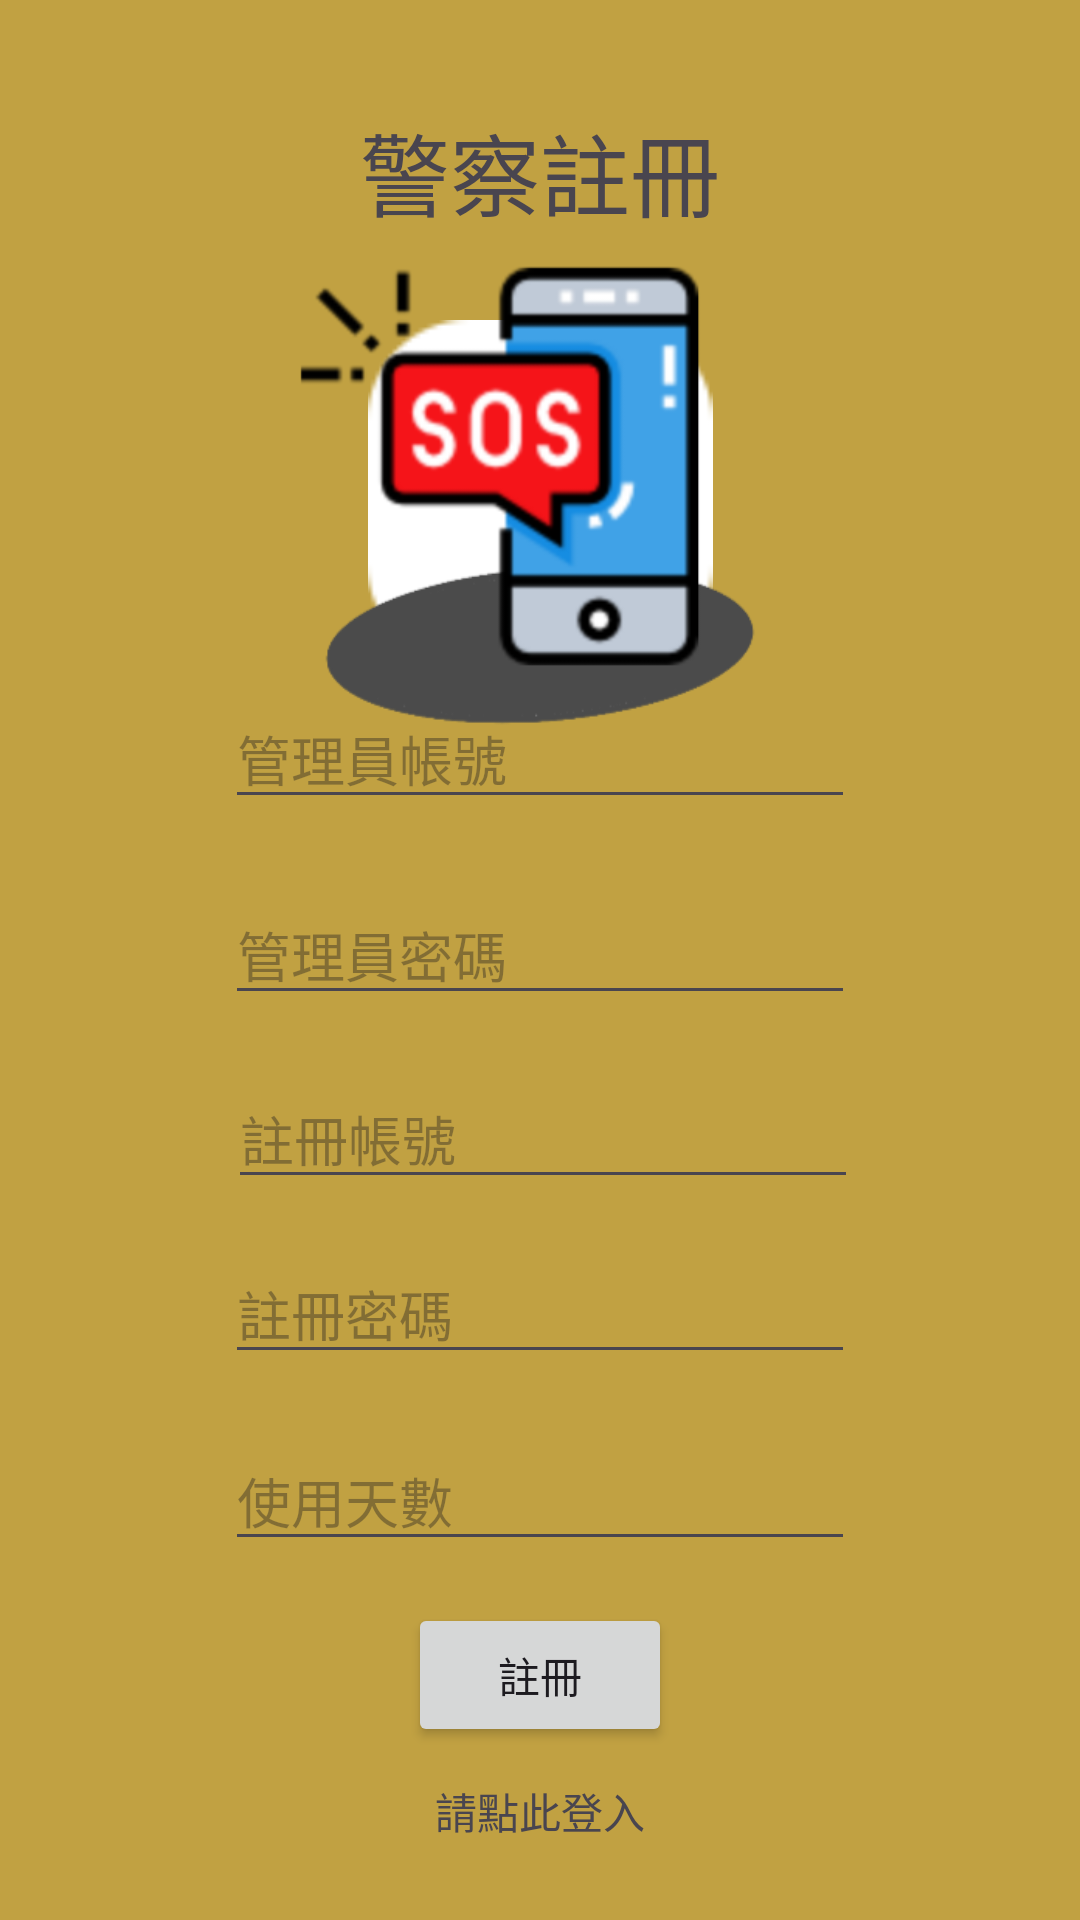

Produce the Android XML layout that renders to this screen, including the resource entries it uses.
<!-- AndroidManifest.xml: application theme Theme.Be_perfectly_safe -->
<!-- res/layout/activity_map_registration.xml -->
<?xml version="1.0" encoding="utf-8"?>
<androidx.constraintlayout.widget.ConstraintLayout xmlns:android="http://schemas.android.com/apk/res/android"
    xmlns:app="http://schemas.android.com/apk/res-auto"
    xmlns:tools="http://schemas.android.com/tools"
    android:layout_width="match_parent"
    android:layout_height="match_parent"
    android:background="#C1A142"
    tools:context=".map_registration">


    <TextView
        android:id="@+id/textView2"
        android:layout_width="wrap_content"
        android:layout_height="wrap_content"
        android:layout_marginStart="40dp"
        android:layout_marginTop="35dp"
        android:layout_marginBottom="20dp"
        android:text="警察註冊"
        android:textSize="30sp"
        app:layout_constraintBottom_toTopOf="@+id/imageView23"
        app:layout_constraintStart_toStartOf="@+id/imageView23"
        app:layout_constraintTop_toTopOf="parent" />

    <EditText
        android:id="@+id/master1"
        android:layout_width="wrap_content"
        android:layout_height="wrap_content"
        android:layout_marginBottom="22dp"
        android:ems="10"
        android:hint="管理員帳號"
        android:inputType="textPersonName"
        app:layout_constraintBottom_toTopOf="@+id/master2"
        app:layout_constraintEnd_toEndOf="parent"
        app:layout_constraintStart_toStartOf="parent"
        app:layout_constraintTop_toBottomOf="@+id/imageView23" />

    <EditText
        android:id="@+id/master2"
        android:layout_width="wrap_content"
        android:layout_height="wrap_content"
        android:layout_marginBottom="18dp"
        android:ems="10"
        android:hint="管理員密碼"
        android:inputType="textPersonName"
        app:layout_constraintBottom_toTopOf="@+id/res1"
        app:layout_constraintStart_toStartOf="@+id/master1"
        app:layout_constraintTop_toBottomOf="@+id/master1" />

    <EditText
        android:id="@+id/res1"
        android:layout_width="wrap_content"
        android:layout_height="wrap_content"
        android:layout_marginStart="1dp"
        android:layout_marginBottom="15dp"
        android:ems="10"
        android:hint="註冊帳號"
        android:inputType="textPersonName"
        app:layout_constraintBottom_toTopOf="@+id/res2"
        app:layout_constraintStart_toStartOf="@+id/master2"
        app:layout_constraintTop_toBottomOf="@+id/master2" />

    <EditText
        android:id="@+id/res2"
        android:layout_width="wrap_content"
        android:layout_height="wrap_content"
        android:layout_marginEnd="1dp"
        android:layout_marginBottom="19dp"
        android:ems="10"
        android:hint="註冊密碼"
        android:inputType="textPersonName"
        app:layout_constraintBottom_toTopOf="@+id/setday"
        app:layout_constraintEnd_toEndOf="@+id/res1"
        app:layout_constraintTop_toBottomOf="@+id/res1" />

    <Button
        android:id="@+id/submit"
        android:layout_width="wrap_content"
        android:layout_height="wrap_content"
        android:layout_marginBottom="11dp"
        android:text="註冊"
        app:layout_constraintBottom_toTopOf="@+id/loggin"
        app:layout_constraintEnd_toEndOf="parent"
        app:layout_constraintStart_toStartOf="parent"
        app:layout_constraintTop_toBottomOf="@+id/setday" />


    <EditText
        android:id="@+id/setday"
        android:layout_width="wrap_content"
        android:layout_height="wrap_content"
        android:layout_marginBottom="14dp"
        android:ems="10"
        android:hint="使用天數"
        android:inputType="textPersonName"
        app:layout_constraintBottom_toTopOf="@+id/submit"
        app:layout_constraintStart_toStartOf="@+id/res2"
        app:layout_constraintTop_toBottomOf="@+id/res2" />

    <TextView
        android:id="@+id/loggin"
        android:layout_width="wrap_content"
        android:layout_height="wrap_content"
        android:layout_marginStart="9dp"
        android:layout_marginBottom="26dp"
        android:text="請點此登入"
        app:layout_constraintBottom_toBottomOf="parent"
        app:layout_constraintStart_toStartOf="@+id/submit"
        app:layout_constraintTop_toBottomOf="@+id/submit" />

    <ImageView
        android:id="@+id/imageView23"
        android:layout_width="200dp"
        android:layout_height="0dp"
        android:layout_margin="8dp"

        android:layout_marginBottom="19dp"
        app:layout_constraintBottom_toTopOf="@+id/master1"
        app:layout_constraintEnd_toEndOf="parent"
        app:layout_constraintStart_toStartOf="parent"
        app:layout_constraintTop_toBottomOf="@+id/textView2"
        app:srcCompat="@drawable/white" />

    <ImageView
        android:id="@+id/imageView6"
        android:layout_width="180dp"
        android:layout_height="180dp"
        app:layout_constraintBottom_toBottomOf="@+id/imageView23"
        app:layout_constraintEnd_toEndOf="@+id/imageView23"
        app:layout_constraintStart_toStartOf="@+id/imageView23"
        app:layout_constraintTop_toTopOf="@+id/imageView23"
        app:srcCompat="@drawable/sos" />


</androidx.constraintlayout.widget.ConstraintLayout>
<!-- resources referenced by this layout -->
<resources>
  <!-- drawable sos: png bitmap (drawable, 27860 bytes) -->
  <!-- drawable white: png bitmap (drawable, 1035 bytes) -->
  <style name="Theme.Be_perfectly_safe" parent="Base.Theme.Be_perfectly_safe" />
  <style name="Base.Theme.Be_perfectly_safe" parent="Theme.Material3.DayNight.NoActionBar">
          
          
      </style>
</resources>
